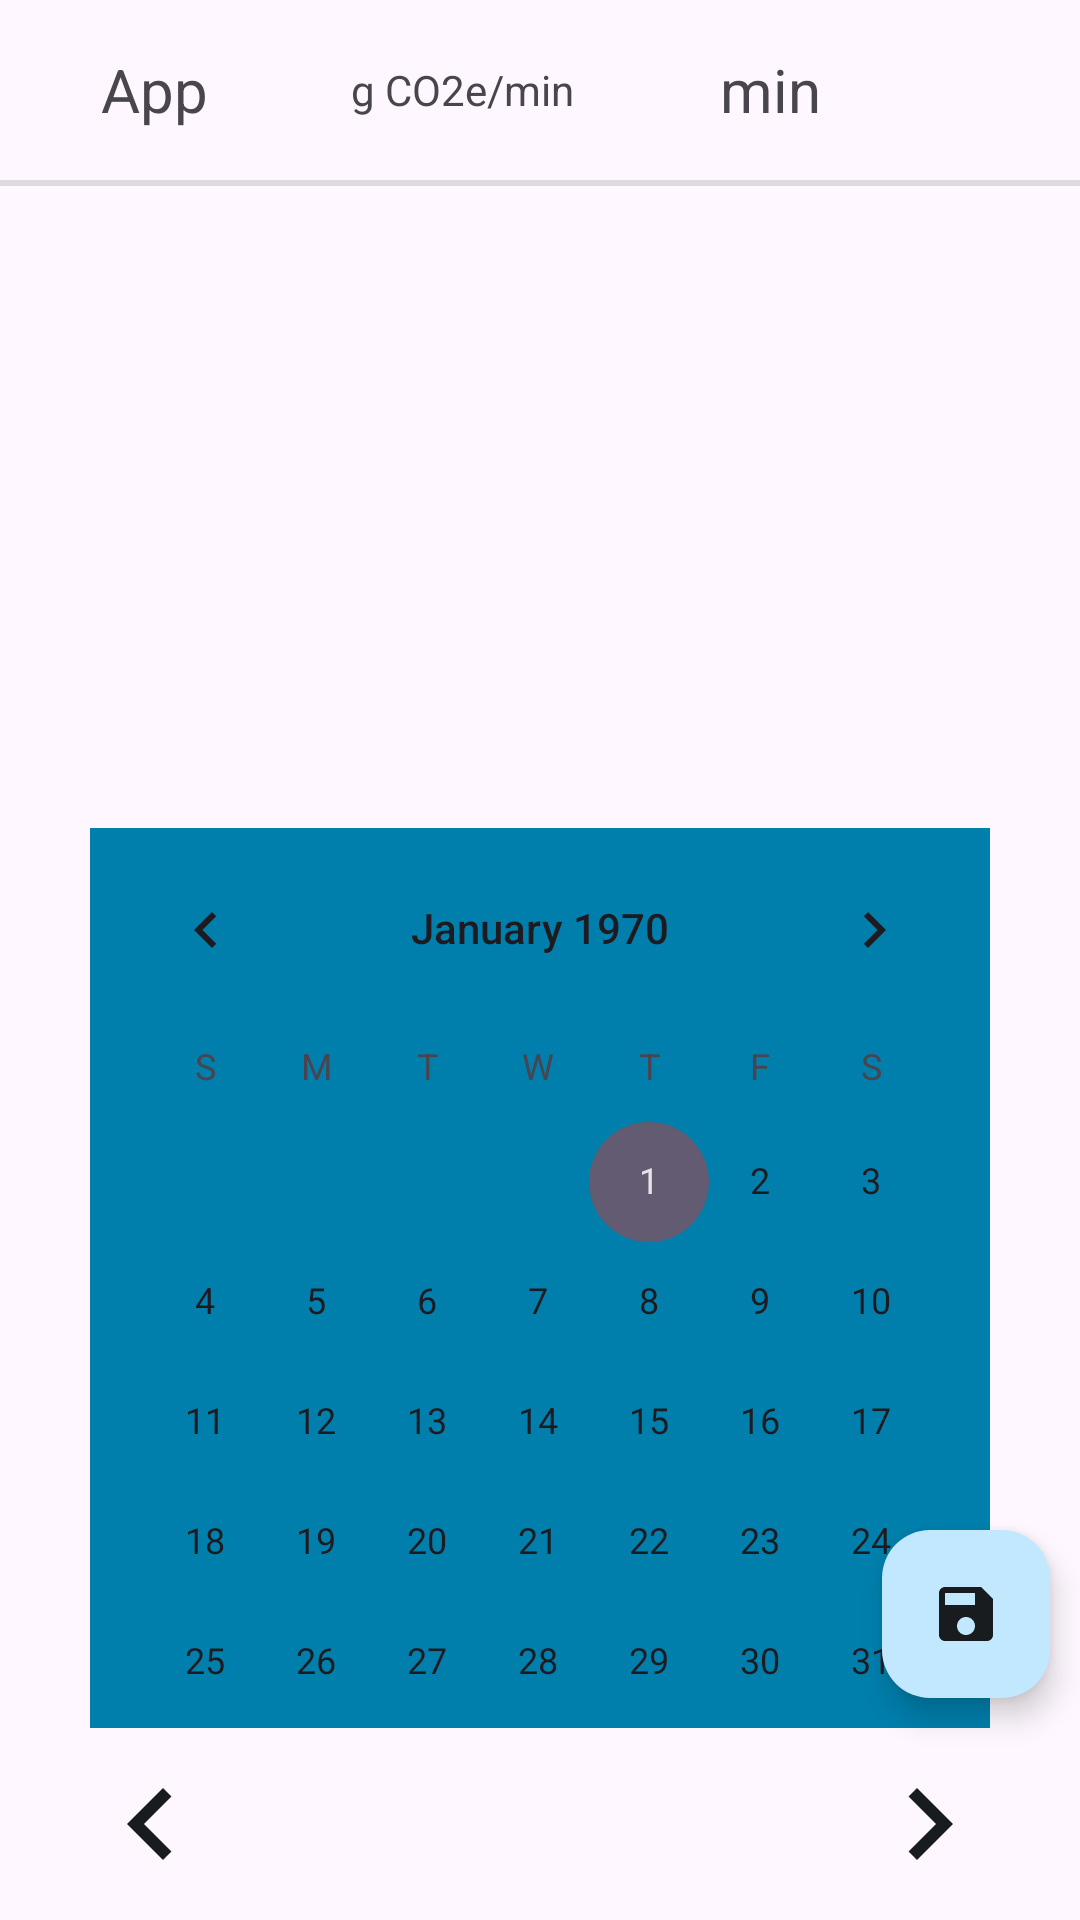

The Android layout XML behind this screen, and the referenced resources:
<!-- AndroidManifest.xml: application theme Theme.CarbonFootprint -->
<!-- res/layout/fragment_home.xml -->
<?xml version="1.0" encoding="utf-8"?>
<FrameLayout xmlns:android="http://schemas.android.com/apk/res/android"
    xmlns:app="http://schemas.android.com/apk/res-auto"
    xmlns:tools="http://schemas.android.com/tools"
    android:layout_width="match_parent"
    android:layout_height="match_parent"
    tools:context=".MainActivity">

    <androidx.constraintlayout.widget.ConstraintLayout
        android:layout_width="match_parent"
        android:layout_height="match_parent">

        <LinearLayout
            android:id="@+id/home_first_row"
            android:layout_width="match_parent"
            android:layout_height="60dp"
            app:layout_constraintTop_toTopOf="parent"
            app:layout_constraintEnd_toEndOf="parent"
            app:layout_constraintStart_toStartOf="parent">

            <TextView
                android:id="@+id/home_first_row_data_name"
                android:text="@string/home_first_row_app"
                android:layout_width="0dp"
                android:layout_height="match_parent"
                android:layout_weight="2"
                android:gravity="center"
                android:textSize="20sp" />

            <TextView
                android:id="@+id/home_first_row_data_cost"
                android:text="@string/home_first_row_value"
                android:layout_width="0dp"
                android:layout_height="match_parent"
                android:layout_weight="2"
                android:gravity="center"
                android:textSize="14sp" />

            <TextView
                android:id="@+id/home_first_row_data_quantity"
                android:text="@string/home_first_row_quantity"
                android:layout_width="0dp"
                android:layout_height="match_parent"
                android:layout_weight="2"
                android:gravity="center"
                android:textAlignment="center"
                android:textSize="20sp" />
            <Space
                android:layout_width="0dp"
                android:layout_height="match_parent"
                android:layout_weight="1" />

        </LinearLayout>

        <View
            android:id="@+id/divider"
            android:layout_width="match_parent"
            android:layout_height="2dp"
            app:layout_constraintTop_toBottomOf="@+id/home_first_row"
            app:layout_constraintEnd_toEndOf="parent"
            app:layout_constraintStart_toStartOf="parent"
            android:background="?android:attr/listDivider" />

        <androidx.recyclerview.widget.RecyclerView
            android:id="@+id/home_record_list"
            android:layout_width="match_parent"
            android:layout_height="0dp"
            app:layout_constraintTop_toBottomOf="@+id/divider"
            app:layout_constraintBottom_toTopOf="@+id/home_date_layout"
            app:layout_constraintEnd_toEndOf="parent"
            app:layout_constraintStart_toStartOf="parent"
            android:clipToPadding="false"
            android:paddingTop="10dp"
            android:paddingBottom="50dp"
            tools:listitem="@layout/record_row" >

        </androidx.recyclerview.widget.RecyclerView>

        <com.google.android.material.floatingactionbutton.FloatingActionButton
            android:id="@+id/home_save_records"
            android:layout_width="wrap_content"
            android:layout_height="wrap_content"
            android:src="@drawable/ic_save_button"
            android:backgroundTint="?colorPrimaryContainer"
            app:tint="?colorOnSurface"
            android:clickable="true"
            android:layout_marginHorizontal="@dimen/record_row_padding_horizontal"
            android:layout_marginVertical="@dimen/record_row_padding_vertical"
            app:layout_constraintBottom_toTopOf="@+id/home_date_layout"
            app:layout_constraintEnd_toEndOf="parent" />

        <LinearLayout
            android:id="@+id/home_date_layout"
            android:layout_width="match_parent"
            android:layout_height="64dp"
            android:orientation="horizontal"
            app:layout_constraintBottom_toBottomOf="parent"
            app:layout_constraintEnd_toEndOf="parent"
            app:layout_constraintStart_toStartOf="parent">

            <ImageButton
                android:id="@+id/home_previous_day"
                android:layout_width="wrap_content"
                android:layout_height="match_parent"
                android:layout_weight="1"
                android:background="?attr/selectableItemBackgroundBorderless"
                android:src="@drawable/ic_left_button"
                app:tint="?colorOnSurface" />

            <TextView
                android:id="@+id/home_current_date"
                android:layout_width="0dp"
                android:layout_height="match_parent"
                android:layout_weight="3"
                android:gravity="center"
                android:textSize="20sp"
                tools:text="@tools:sample/date/ddmmyy" />

            <ImageButton
                android:id="@+id/home_next_day"
                android:layout_width="wrap_content"
                android:layout_height="match_parent"
                android:layout_weight="1"
                android:background="?attr/selectableItemBackgroundBorderless"
                android:src="@drawable/ic_right_button"
                app:tint="?colorOnSurface" />

        </LinearLayout>

        <CalendarView
            android:id="@+id/home_calendar"
            android:layout_width="300dp"
            android:layout_height="300dp"
            android:background="@color/material_dynamic_primary50"
            app:layout_constraintBottom_toTopOf="@+id/home_date_layout"
            app:layout_constraintEnd_toEndOf="parent"
            app:layout_constraintStart_toStartOf="parent"
            tools:visibility="gone" />

    </androidx.constraintlayout.widget.ConstraintLayout>

</FrameLayout>
<!-- res/layout/record_row.xml (included above) -->
<?xml version="1.0" encoding="utf-8"?>
<LinearLayout xmlns:android="http://schemas.android.com/apk/res/android"
    xmlns:app="http://schemas.android.com/apk/res-auto"
    xmlns:tools="http://schemas.android.com/tools"
    android:layout_width="match_parent"
    android:layout_height="80dp"
    android:layout_marginVertical="10dp"
    android:elevation="8dp"
    android:background="@drawable/rounded_rectangle">

    <ImageView
        android:id="@+id/record_row_data_logo"
        android:layout_width="0dp"
        android:layout_height="match_parent"
        android:layout_weight="1"
        android:src="@drawable/reddit_logo"
        tools:src="@tools:sample/avatars" />

    <TextView
        android:id="@+id/record_row_data_name"
        android:layout_width="0dp"
        android:layout_height="match_parent"
        android:layout_weight="4"
        android:gravity="center"
        android:textSize="18sp"
        tools:text="@tools:sample/first_names" />

    <TextView
        android:id="@+id/record_row_data_value"
        android:layout_width="0dp"
        android:layout_height="match_parent"
        android:layout_weight="2"
        android:gravity="center"
        android:textSize="16sp"
        tools:text="0,71" />

    <ImageButton
        android:id="@+id/record_row_minus_button"
        android:layout_width="0dp"
        android:layout_height="match_parent"
        android:layout_weight="1"
        android:background="?attr/selectableItemBackgroundBorderless"
        app:tint="?colorAccent"
        android:src="@drawable/ic_minus_button" />

    <com.google.android.material.textfield.TextInputLayout
        android:id="@+id/textInputLayout"
        android:layout_width="0dp"
        android:layout_height="match_parent"
        app:prefixTextAppearance="@style/PrefixTextAppearance"
        android:layout_weight="4">

        <com.google.android.material.textfield.TextInputEditText
            android:id="@+id/editTextUsername"
            android:layout_width="match_parent"
            android:layout_height="match_parent"
            android:inputType="number"
            android:textAlignment="textEnd"
            android:textSize="14sp"
            tools:text="@tools:sample/us_zipcodes" />
    </com.google.android.material.textfield.TextInputLayout>

    <ImageButton
        android:id="@+id/record_row_plus_button"
        android:layout_width="0dp"
        android:layout_height="match_parent"
        android:layout_weight="1"
        android:background="?attr/selectableItemBackgroundBorderless"
        app:tint="?colorAccent"
        android:src="@drawable/ic_plus_button" />

</LinearLayout>
<!-- resources referenced by this layout -->
<resources>
  <dimen name="record_row_padding_horizontal">10dp</dimen>
  <dimen name="record_row_padding_vertical">10dp</dimen>
  <!-- drawable ic_left_button (drawable) -->
  <vector xmlns:android="http://schemas.android.com/apk/res/android"
      android:width="48dp"
      android:height="48dp"
      android:viewportWidth="24.0"
      android:viewportHeight="24.0" >
      <path
          android:fillColor="@color/black"
          android:pathData="M15.41,7.41L14,6l-6,6 6,6 1.41,-1.41L10.83,12z" />
  </vector>
  <!-- drawable ic_minus_button (drawable) -->
  <vector xmlns:android="http://schemas.android.com/apk/res/android"
      android:width="24dp"
      android:height="24dp"
      android:viewportWidth="24"
      android:viewportHeight="24" >
      <path
          android:fillColor="@color/black"
          android:pathData="M1,13h-6v6h-2v-6H5v-2h8V5h0v6h6v2z" />
  
  </vector>
  <!-- drawable ic_plus_button (drawable) -->
  <vector xmlns:android="http://schemas.android.com/apk/res/android"
      android:width="24dp"
      android:height="24dp"
      android:viewportWidth="24.0"
      android:viewportHeight="24.0">
      <path
          android:fillColor="#FFF"
          android:pathData="M19,13h-6v6h-2v-6H5v-2h6V5h2v6h6v2z" />
  </vector>
  <!-- drawable ic_right_button (drawable) -->
  <vector xmlns:android="http://schemas.android.com/apk/res/android"
      android:width="48dp"
      android:height="48dp"
      android:viewportWidth="24.0"
      android:viewportHeight="24.0"
      android:tint="#FFFFFF" >
      <path
          android:fillColor="@color/white"
          android:pathData="M10,6L8.59,7.41 13.17,12l-4.58,4.59L10,18l6,-6z" />
  </vector>
  <!-- drawable ic_save_button (drawable) -->
  <vector xmlns:android="http://schemas.android.com/apk/res/android"
      android:width="30dp"
      android:height="30dp"
      android:viewportWidth="24"
      android:viewportHeight="24"
      android:tint="#FFFFFF" >
      <path
          android:fillColor="@color/white"
          android:pathData="M17,3L5,3c-1.11,0 -2,0.9 -2,2v14c0,1.1 0.89,2 2,2h14c1.1,0 2,-0.9 2,-2L21,7l-4,-4zM12,19c-1.66,0 -3,-1.34 -3,-3s1.34,-3 3,-3 3,1.34 3,3 -1.34,3 -3,3zM15,9L5,9L5,5h10v4z"/>
  </vector>
  <!-- drawable rounded_rectangle (drawable) -->
  <?xml version="1.0" encoding="utf-8"?>
  <shape xmlns:android="http://schemas.android.com/apk/res/android"
      android:shape="rectangle">
      <solid android:color="@color/dark_green" />
      <corners android:radius="32dp"/>
      <stroke android:color="#000000" android:width="2dip"/>
  </shape>
  <string name="home_first_row_app">App</string>
  <string name="home_first_row_quantity" translatable="false">min</string>
  <string name="home_first_row_value" translatable="false">g CO2e/min</string>
  <style name="Theme.CarbonFootprint" parent="Base.Theme.CarbonFootprint" />
  <color name="black">#FF000000</color>
  <color name="white">#FFFFFFFF</color>
</resources>
